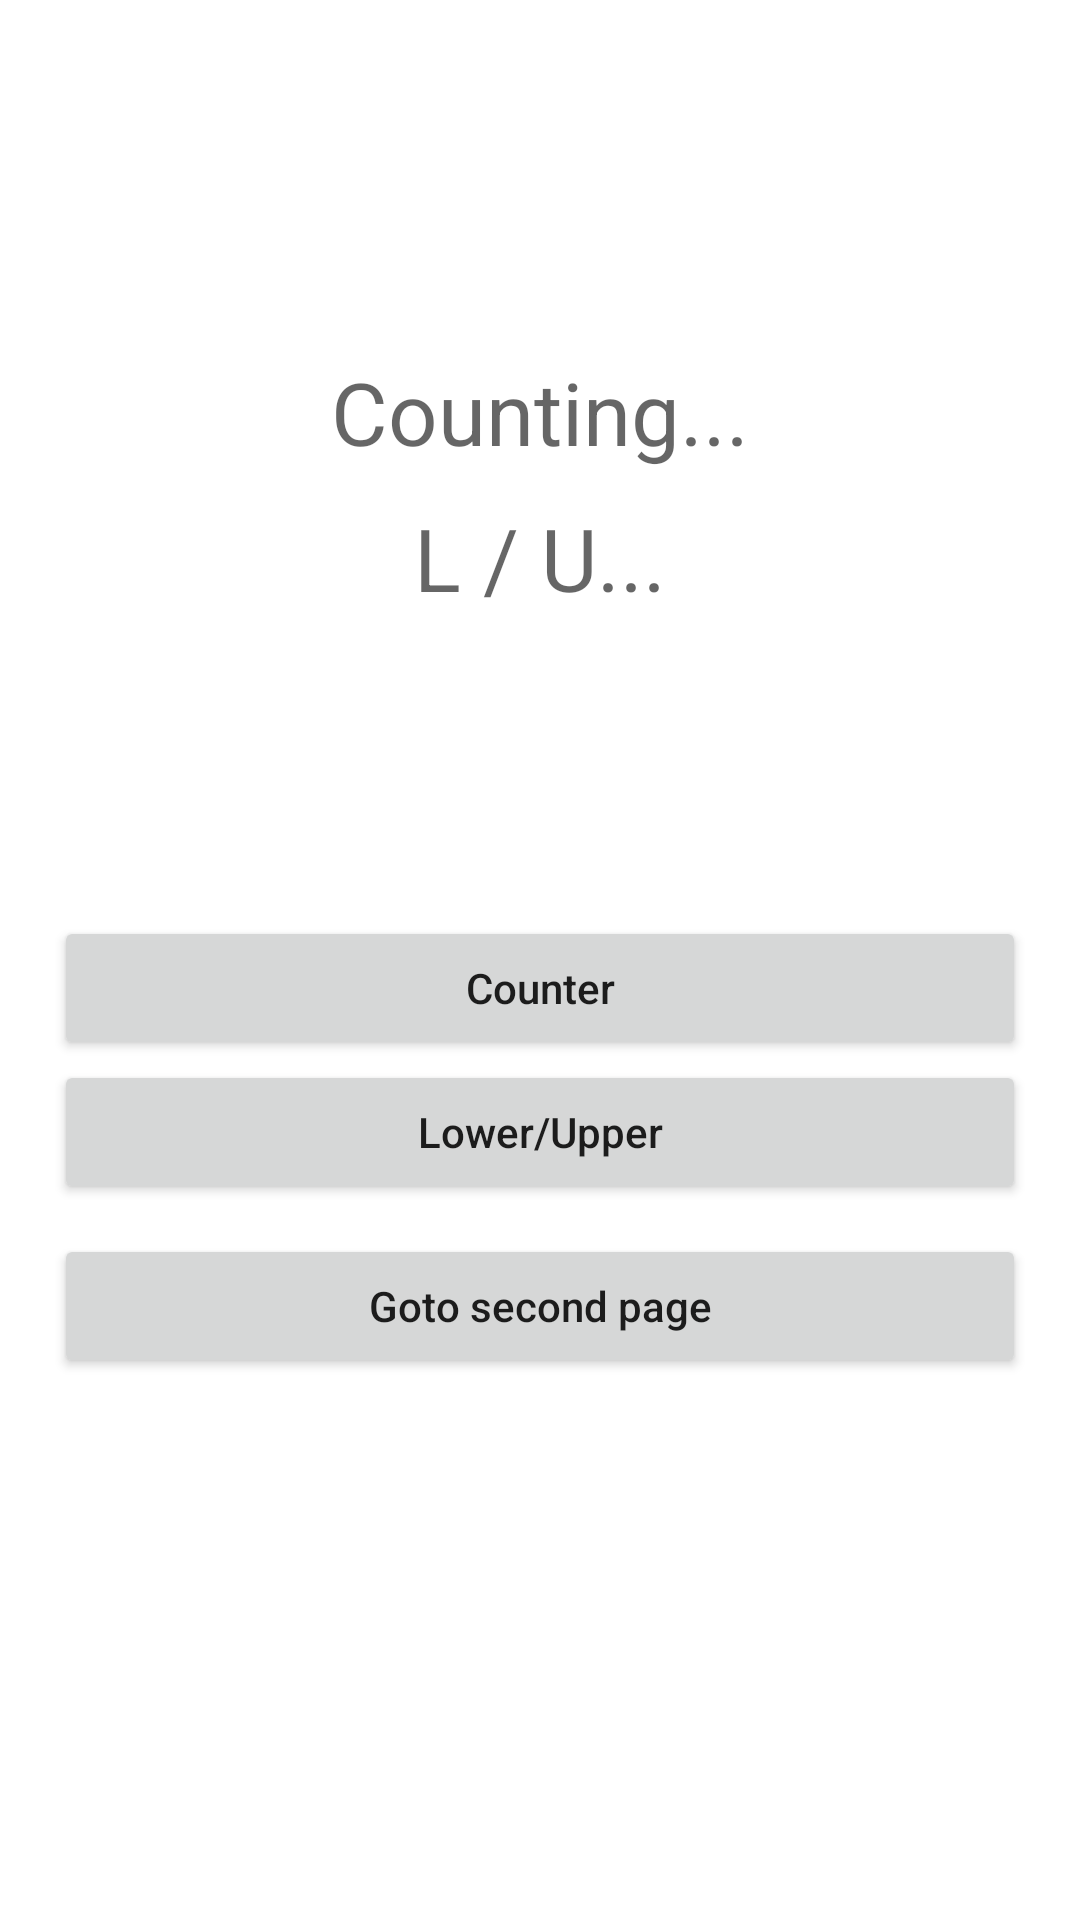

Android layout source for this screen:
<!-- AndroidManifest.xml: application theme Theme.AndroidRxText -->
<!-- res/layout/activity_main.xml -->
<?xml version="1.0" encoding="utf-8"?>
<LinearLayout xmlns:android="http://schemas.android.com/apk/res/android"
    xmlns:app="http://schemas.android.com/apk/res-auto"
    xmlns:tools="http://schemas.android.com/tools"
    android:layout_width="match_parent"
    android:layout_height="match_parent"
    android:padding="18dp"
    tools:context=".MainActivity"
    android:orientation="vertical">

    <Space
        android:layout_width="match_parent"
        android:layout_height="100dp"/>

    <TextView
        android:hint="Counting..."
        android:id="@+id/textView"
        android:gravity="center"
        android:layout_width="match_parent"
        android:layout_height="wrap_content"
        android:textSize="14pt"
        android:text="" />

    <Space
        android:layout_width="match_parent"
        android:layout_height="10dp"/>

    <TextView
        android:hint="L / U..."
        android:id="@+id/textView1"
        android:gravity="center"
        android:layout_width="match_parent"
        android:layout_height="wrap_content"
        android:textSize="14pt"
        android:text="" />

    <Space
        android:layout_width="match_parent"
        android:layout_height="100dp"/>

    <Button
        android:id="@+id/button"
        android:layout_width="match_parent"
        android:layout_height="wrap_content"
        android:textAllCaps="false"
        android:text="Counter"/>

    <Button
        android:id="@+id/button1"
        android:layout_width="match_parent"
        android:layout_height="wrap_content"
        android:textAllCaps="false"
        android:text="Lower/Upper"/>

    <Space
        android:layout_width="match_parent"
        android:layout_height="10dp"/>

    <Button
        android:id="@+id/button2"
        android:layout_width="match_parent"
        android:layout_height="wrap_content"
        android:textAllCaps="false"
        android:text="Goto second page"/>

</LinearLayout>
<!-- resources referenced by this layout -->
<resources>
  <style name="Theme.AndroidRxText" parent="Theme.MaterialComponents.DayNight.DarkActionBar">
          
          <item name="colorPrimary">@color/purple_500</item>
          <item name="colorPrimaryVariant">@color/purple_700</item>
          <item name="colorOnPrimary">@color/white</item>
          
          <item name="colorSecondary">@color/teal_200</item>
          <item name="colorSecondaryVariant">@color/teal_700</item>
          <item name="colorOnSecondary">@color/black</item>
          
          <item name="android:statusBarColor" tools:targetApi="l">?attr/colorPrimaryVariant</item>
          
      </style>
  <!-- not gathered from this repository: default colours our renderer supplied (Android Studio template values) -->
  <color name="purple_500">#FF6200EE</color>
  <color name="purple_700">#FF3700B3</color>
  <color name="teal_200">#FF03DAC5</color>
  <color name="teal_700">#FF018786</color>
  <color name="black">#FF000000</color>
  <color name="white">#FFFFFFFF</color>
</resources>
